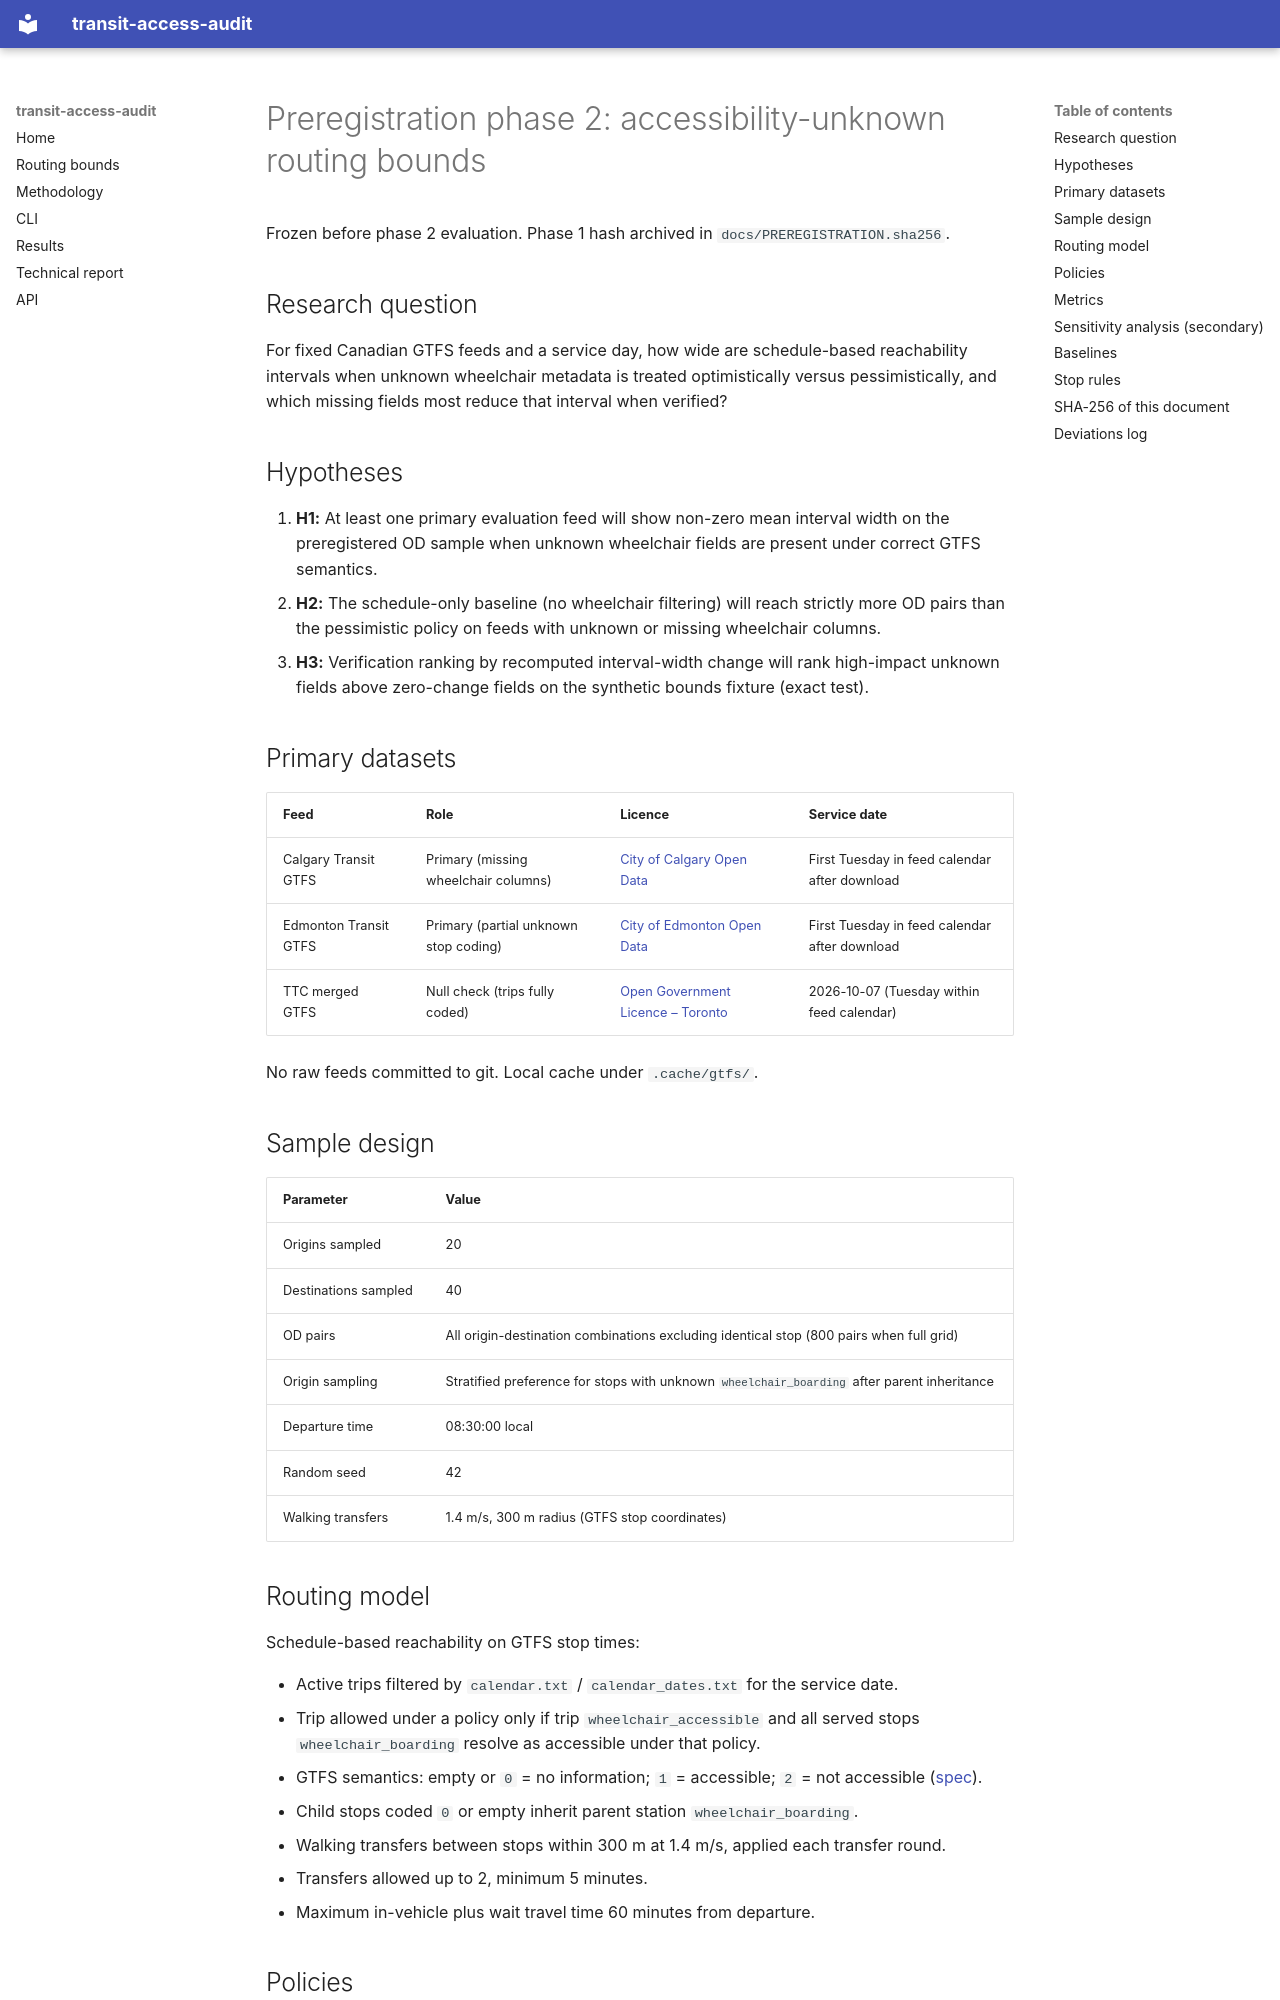

repository: transitxlabs/transit-access-audit · page: PREREGISTRATION/index.html · generator: mkdocs

# Preregistration phase 2: accessibility-unknown routing bounds

Frozen before phase 2 evaluation. Phase 1 hash archived in `docs/PREREGISTRATION.sha256`.

## Research question

For fixed Canadian GTFS feeds and a service day, how wide are schedule-based reachability intervals when unknown wheelchair metadata is treated optimistically versus pessimistically, and which missing fields most reduce that interval when verified?

## Hypotheses

1. **H1:** At least one primary evaluation feed will show non-zero mean interval width on the preregistered OD sample when unknown wheelchair fields are present under correct GTFS semantics.
2. **H2:** The schedule-only baseline (no wheelchair filtering) will reach strictly more OD pairs than the pessimistic policy on feeds with unknown or missing wheelchair columns.
3. **H3:** Verification ranking by recomputed interval-width change will rank high-impact unknown fields above zero-change fields on the synthetic bounds fixture (exact test).

## Primary datasets

| Feed | Role | Licence | Service date |
|------|------|---------|--------------|
| Calgary Transit GTFS | Primary (missing wheelchair columns) | [City of Calgary Open Data](https://data.calgary.ca/pages/open-data-licence) | First Tuesday in feed calendar after download |
| Edmonton Transit GTFS | Primary (partial unknown stop coding) | [City of Edmonton Open Data](https://www.edmonton.ca/city_government/open_data) | First Tuesday in feed calendar after download |
| TTC merged GTFS | Null check (trips fully coded) | [Open Government Licence – Toronto](https://open.toronto.ca/open-data-licence/) | 2026-10-07 (Tuesday within feed calendar) |

No raw feeds committed to git. Local cache under `.cache/gtfs/`.

## Sample design

| Parameter | Value |
|-----------|-------|
| Origins sampled | 20 |
| Destinations sampled | 40 |
| OD pairs | All origin-destination combinations excluding identical stop (800 pairs when full grid) |
| Origin sampling | Stratified preference for stops with unknown `wheelchair_boarding` after parent inheritance |
| Departure time | 08:30:00 local |
| Random seed | 42 |
| Walking transfers | 1.4 m/s, 300 m radius (GTFS stop coordinates) |
